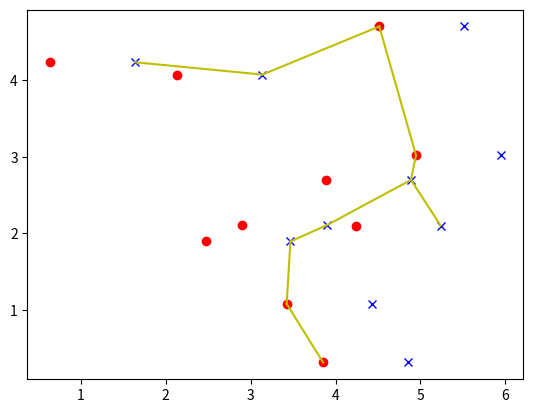

Reproduce this figure in Python.
'''
Created on Jul 27, 2012

@author: kan
'''
import numpy.random as rd
import matplotlib.pyplot as pp
import numpy

class point:
    def __init__(self, x, y):
        self.x = x
        self.y = y
    def distance2(self, p):
        return (self.x - p.x) ** 2 + (self.y - p.y) ** 2
    def plot(self, marker):
        pp.plot(self.x, self.y, marker)
    def pair_dis2(self, pr):
        if self.distance2(pr.ps[0]) < self.distance2(pr.ps[1]):
            edge = self, pr.ps[0]
            return self.distance2(pr.ps[0]), edge
        else:
            edge = self, pr.ps[1]
            return self.distance2(pr.ps[1]), edge

class pair:
    def __init__(self, lp, rp):
        self.ps = [lp, rp]
    def dis2(self, pair2):
        buffer = float('inf')
        for p1 in self.ps:
            for p2 in pair2.ps:
                if p1.distance2(p2) < buffer:
                    buffer = p1.distance2(p2)
                    twoend = p1, p2
        return buffer,twoend
    def plot(self, m1, m2):
        lp, rp = self.ps
        lp.plot(m1)
        rp.plot(m2)
    
def point_generator(n = 10, bound = 5.0):
    plist = []
    for i in range(n):
        plist.append(point(rd.ranf() * bound, rd.ranf() * bound))
    return plist

def prim(plist):
    connected = [0]
    noconnected = list(range(1, len(plist)))
    edges = []
    sum = 0
    while len(connected) < len(plist):
        edge = 0,noconnected[0]
        shortest = plist[0].distance2(plist[noconnected[0]])
        for i in connected:
            for j in noconnected:
                l = plist[i].distance2(plist[j])
                if l < shortest:
                    shortest = l
                    edge = i, j
        sum += shortest
        connected.append(edge[1])
        noconnected.remove(edge[1])
        edges.append(edge)
    return edges, sum

def draw_prim(pl, edges):
    pp.figure()
    #pp.subplot(1,3,1)
    for point in pl:
        point.plot('ro')
    for x,y in edges:
        xs = [pl[x].x, pl[y].x]
        ys = [pl[x].y, pl[y].y]
        pp.plot(xs, ys, 'y-', alpha = 1)
    pp.show()


def pair_generator(n = 10, bound = 5.0):
    pl = point_generator(n, bound)
    pairlist = [pair(p, point((p.x + 1.0), p.y)) for p in pl]
    return pairlist
    
def pair_prim(pl):
    b = float('inf')
    for i in range(len(pl)):
        for j in range(len(pl)):
            if i != j:
                dis, twoend = pl[i].dis2(pl[j])
                if dis < b:
                    b = dis
                    edge = twoend
                    connected = [i, j]
    sum = b
    edges = [edge]
    tree = list(edge)
    dis = list(range(len(pl)))
    dis.remove(connected[0])
    dis.remove(connected[1])
    
    while len(connected) < len(pl):
        b = float('inf')
        for p in tree:
            for pridx in dis:
                l, edge = p.pair_dis2(pl[pridx])
                if l < b:
                    b = l
                    opt_edge = edge
                    opt_idx = pridx
        sum += b
        tree.append(opt_edge[1])
        edges.append(opt_edge)
        dis.remove(opt_idx)
        connected.append(opt_idx)
    return edges, sum


def draw_pair_prim(prl, edges):
    pp.figure()
    for pr in prl:
        pr.plot('ro', 'bx')
    for e in edges:
        p, q = e
        xs = [p.x, q.x]
        ys = [p.y, q.y]
        pp.plot(xs, ys, 'y-', alpha = 1)
    pp.show()


        
def main_prim():
    pl = point_generator(20)
    edges, sum = prim(pl)
    draw_prim(pl, edges)
    
def main_pair():
    prl = pair_generator()
    edges, sum = pair_prim(prl)
    draw_pair_prim(prl, edges)
    
    
main_pair()
        
